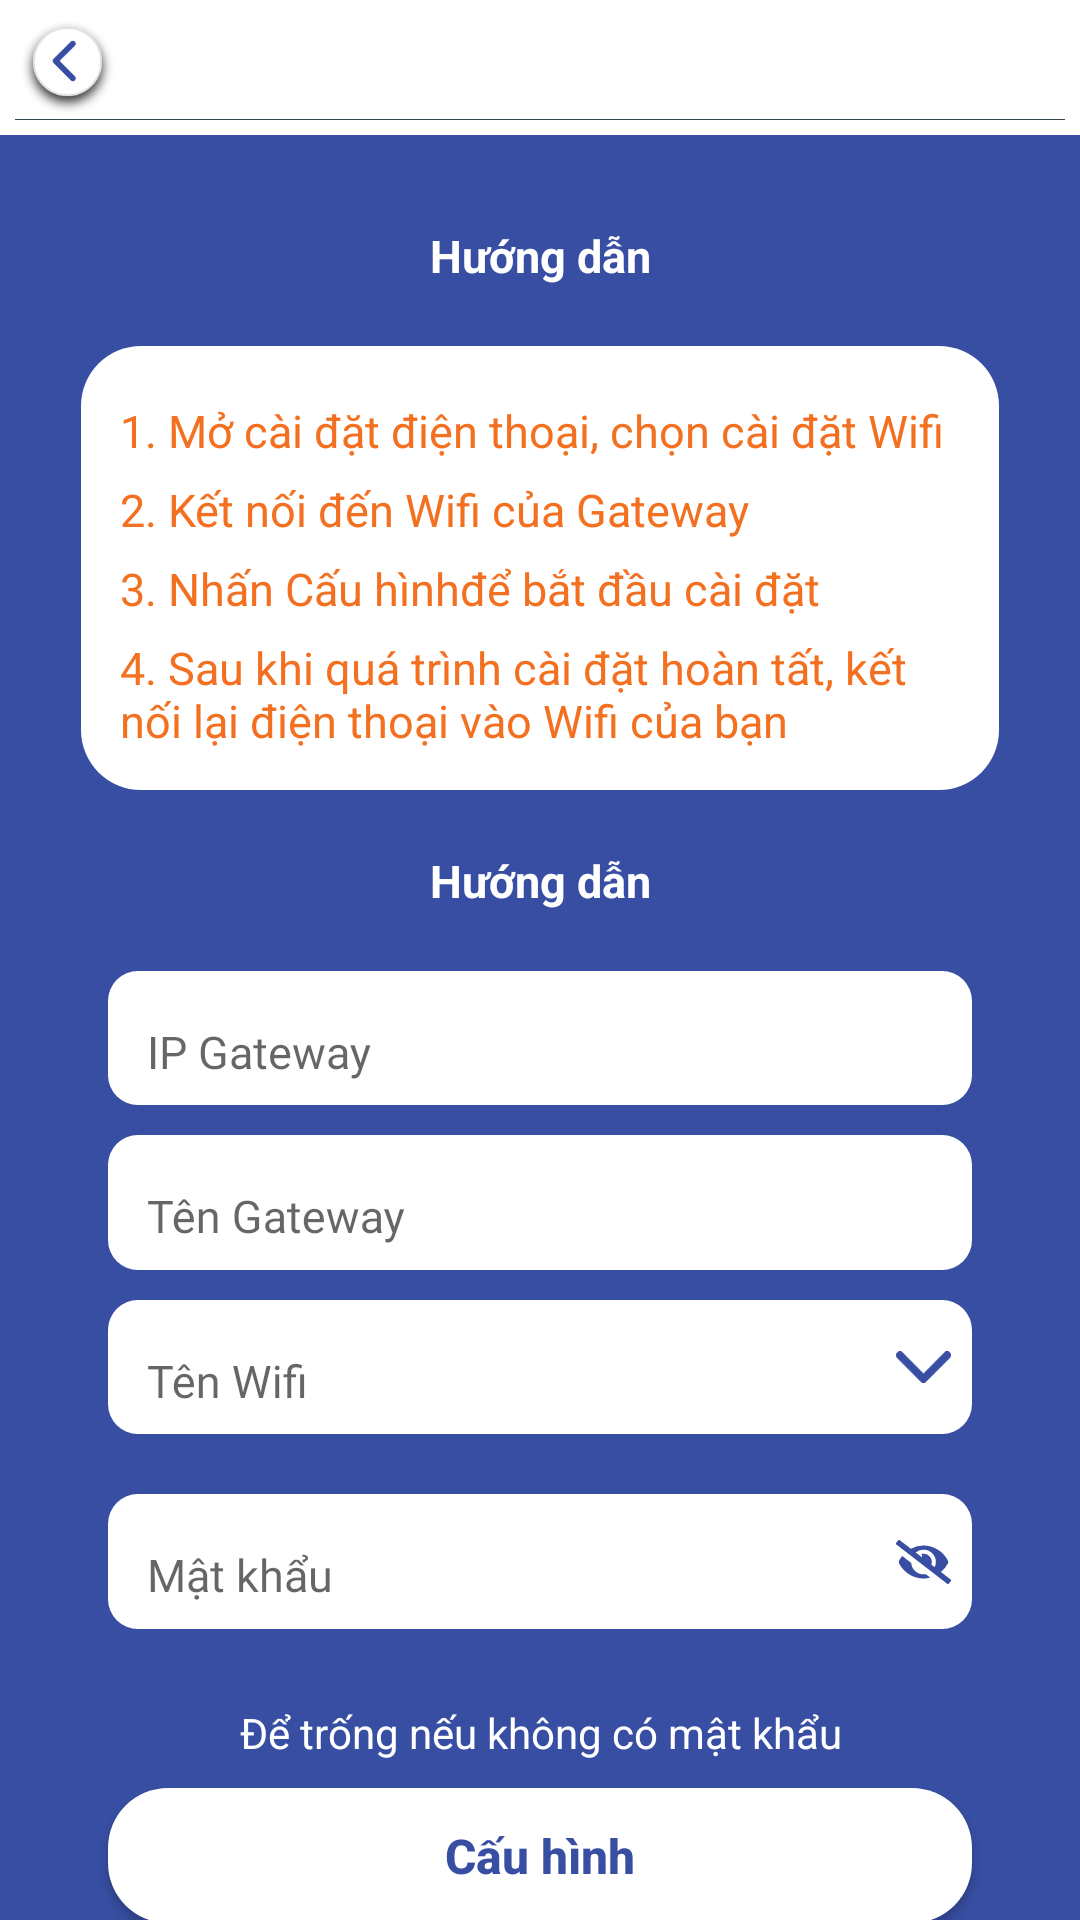

The Android layout XML behind this screen, and the referenced resources:
<!-- AndroidManifest.xml: application theme AppTheme -->
<!-- res/layout/fragment_config_gateway_two.xml -->
<?xml version="1.0" encoding="utf-8"?>
<androidx.constraintlayout.widget.ConstraintLayout xmlns:android="http://schemas.android.com/apk/res/android"
    android:layout_width="match_parent"
    android:layout_height="match_parent"
    xmlns:app="http://schemas.android.com/apk/res-auto">



    <ImageView
        android:src="@color/colorBgMain"
        android:scaleType="fitXY"
        android:id="@+id/imgBgLogin"
        android:layout_width="match_parent"
        android:layout_height="match_parent"/>
    <include layout="@layout/toolbar_main"/>

    <TextView
        android:textStyle="bold"
        android:layout_marginTop="@dimen/dimen_20dp"
        android:id="@+id/tvGuildConfigOne"
        style="@style/TextSp15"
        android:layout_width="wrap_content"
        android:layout_height="wrap_content"
        android:padding="@dimen/dimen_10dp"
        android:text="@string/tvGuild"
        app:layout_constraintStart_toStartOf="parent"
        app:layout_constraintEnd_toEndOf="parent"
        app:layout_constraintTop_toBottomOf="@+id/appBarMain" />

    <androidx.constraintlayout.widget.Guideline
        android:id="@+id/glHori"
        android:orientation="horizontal"
        app:layout_constraintGuide_percent="0.5"
        android:layout_width="wrap_content"
        android:layout_height="wrap_content"/>
    <androidx.constraintlayout.widget.Guideline
        android:id="@+id/glVer"
        android:orientation="vertical"
        app:layout_constraintGuide_percent="0.5"
        android:layout_width="wrap_content"
        android:layout_height="wrap_content"/>
    <LinearLayout
        android:layout_marginTop="@dimen/dimen_10dp"
        android:id="@+id/llGuild"
        android:orientation="vertical"
        android:background="@drawable/bgr_tv_white"
        app:layout_constraintStart_toStartOf="parent"
        app:layout_constraintEnd_toEndOf="parent"
        app:layout_constraintTop_toBottomOf="@id/tvGuildConfigOne"
        app:layout_constraintWidth_percent="0.85"
        android:layout_width="0dp"
        android:layout_height="wrap_content">

        <TextView
            android:textColor="@color/orange"
            android:layout_marginTop="@dimen/dimen_5dp"
            style="@style/TextSp15"
            android:layout_width="wrap_content"
            android:layout_height="wrap_content"
            android:padding="@dimen/dimen_3dp"
            android:text="@string/tvGuild_dep_2_1"
            app:layout_constraintStart_toStartOf="parent"
            app:layout_constraintEnd_toEndOf="parent"
            android:gravity="left"
            app:layout_constraintTop_toBottomOf="@+id/appBarMain" />
        <TextView
            android:textColor="@color/orange"
            style="@style/TextSp15"
            android:gravity="left"
            android:layout_width="wrap_content"
            android:layout_height="wrap_content"
            android:padding="@dimen/dimen_3dp"
            android:text="@string/tvGuild_dep_2_2"
            app:layout_constraintStart_toStartOf="parent"
            app:layout_constraintEnd_toEndOf="parent"
            app:layout_constraintTop_toBottomOf="@+id/appBarMain" />
        <TextView
            android:textColor="@color/orange"
            style="@style/TextSp15"
            android:gravity="left"
            android:layout_width="wrap_content"
            android:layout_height="wrap_content"
            android:padding="@dimen/dimen_3dp"
            android:text="@string/tvGuild_dep_2_3"
            app:layout_constraintStart_toStartOf="parent"
            app:layout_constraintEnd_toEndOf="parent"
            app:layout_constraintTop_toBottomOf="@+id/appBarMain" />
        <TextView
            android:textColor="@color/orange"
            style="@style/TextSp15"
            android:gravity="left"
            android:layout_width="wrap_content"
            android:layout_height="wrap_content"
            android:padding="@dimen/dimen_3dp"
            android:text="@string/tvGuild_dep_2_4"
            app:layout_constraintStart_toStartOf="parent"
            app:layout_constraintEnd_toEndOf="parent"
            app:layout_constraintTop_toBottomOf="@+id/appBarMain" />

    </LinearLayout>

    <TextView

        android:textStyle="bold"
        android:layout_marginTop="@dimen/dimen_10dp"
        android:id="@+id/tvConfigOne"
        style="@style/TextSp15"
        android:layout_width="wrap_content"
        android:layout_height="wrap_content"
        android:padding="@dimen/dimen_10dp"
        android:text="@string/tvGuild"
        app:layout_constraintStart_toStartOf="parent"
        app:layout_constraintEnd_toEndOf="parent"
        app:layout_constraintTop_toBottomOf="@+id/llGuild" />
    <com.google.android.material.textfield.TextInputLayout
        app:layout_constraintHeight_percent="0.07"
        android:layout_marginTop="@dimen/dimen_10dp"
        android:id="@+id/tipIpGateWay"
        android:background="@drawable/bgr_edt_login"
        app:layout_constraintWidth_percent="0.8"
        app:layout_constraintTop_toBottomOf="@+id/tvConfigOne"
        app:layout_constraintStart_toStartOf="parent"
        app:layout_constraintEnd_toEndOf="parent"
        android:layout_width="0dp"
        android:layout_height="0dp">
        <EditText
            android:textColorHint="@color/grey_20"
            android:padding="@dimen/dimen_7dp"
            android:textColor="@color/black"
            android:fontFamily="@font/roboto_medium"
            android:textSize="@dimen/sp_15"
            android:background="@color/white"
            android:layout_margin="@dimen/dimen_1dp"
            android:hint="@string/hind_ip_gateway"
            android:layout_width="match_parent"
            android:layout_height="wrap_content"/>
    </com.google.android.material.textfield.TextInputLayout>
    <com.google.android.material.textfield.TextInputLayout
        app:layout_constraintHeight_percent="0.07"
        android:layout_marginTop="@dimen/dimen_10dp"
        android:id="@+id/tipNameGateway"
        android:background="@drawable/bgr_edt_login"
        app:layout_constraintWidth_percent="0.8"
        app:layout_constraintTop_toBottomOf="@+id/tipIpGateWay"
        app:layout_constraintStart_toStartOf="parent"
        app:layout_constraintEnd_toEndOf="parent"
        android:layout_width="0dp"
        android:layout_height="0dp">
        <EditText
            android:textColorHint="@color/grey_20"
            android:padding="@dimen/dimen_7dp"
            android:textColor="@color/black"
            android:fontFamily="@font/roboto_medium"
            android:textSize="@dimen/sp_15"
            android:background="@color/white"
            android:layout_margin="@dimen/dimen_1dp"
            android:hint="@string/hind_name_gateway"
            android:layout_width="match_parent"
            android:layout_height="wrap_content"/>
    </com.google.android.material.textfield.TextInputLayout>

    <com.google.android.material.textfield.TextInputLayout
        app:layout_constraintHeight_percent="0.07"
        android:layout_marginTop="@dimen/dimen_10dp"
        android:id="@+id/tipWifi"
        android:background="@drawable/bgr_edt_login"
        app:layout_constraintWidth_percent="0.8"
        app:layout_constraintTop_toBottomOf="@+id/tipNameGateway"
        app:layout_constraintStart_toStartOf="parent"
        app:layout_constraintEnd_toEndOf="parent"
        android:layout_width="0dp"
        android:layout_height="0dp">
        <EditText
            android:textColorHint="@color/grey_20"
            android:padding="@dimen/dimen_7dp"
            android:textColor="@color/black"
            android:fontFamily="@font/roboto_medium"
            android:textSize="@dimen/sp_15"
            android:background="@color/white"
            android:layout_margin="@dimen/dimen_1dp"
            android:hint="@string/hind_wifi"
            android:layout_width="match_parent"
            android:layout_height="wrap_content"/>
    </com.google.android.material.textfield.TextInputLayout>

    <com.google.android.material.textfield.TextInputLayout
        app:layout_constraintHeight_percent="0.07"
        android:layout_marginTop="@dimen/dimen_20dp"
        android:id="@+id/tipPassWifi"
        android:background="@drawable/bgr_edt_login"
        app:layout_constraintWidth_percent="0.8"
        app:layout_constraintTop_toBottomOf="@+id/tipWifi"
        app:layout_constraintStart_toStartOf="parent"
        app:layout_constraintEnd_toEndOf="parent"
        android:layout_width="0dp"
        android:layout_height="0dp">
        <EditText
            android:textColorHint="@color/grey_20"
            android:padding="@dimen/dimen_7dp"
            android:textColor="@color/black"
            android:fontFamily="@font/roboto_medium"
            android:textSize="@dimen/sp_15"
            android:background="@color/white"
            android:layout_margin="@dimen/dimen_1dp"
            android:hint="@string/hind_pass"
            android:layout_width="match_parent"
            android:layout_height="wrap_content"/>
    </com.google.android.material.textfield.TextInputLayout>
    <ImageView
        app:layout_constraintWidth_percent="0.09"
        android:padding="@dimen/dimen_7dp"
        android:src="@drawable/ic_eye"
        app:layout_constraintEnd_toEndOf="@+id/tipPassWifi"
        app:layout_constraintTop_toTopOf="@+id/tipPassWifi"
        app:layout_constraintBottom_toBottomOf="@+id/tipPassWifi"
        app:layout_constraintDimensionRatio="1:1"
        android:layout_width="0dp"
        android:layout_height="0dp"/>
    <ImageView
        app:layout_constraintWidth_percent="0.09"
        android:padding="@dimen/dimen_7dp"
        android:src="@drawable/ic_arrow_down"
        app:layout_constraintEnd_toEndOf="@+id/tipWifi"
        app:layout_constraintTop_toTopOf="@+id/tipWifi"
        app:layout_constraintBottom_toBottomOf="@+id/tipWifi"
        app:layout_constraintDimensionRatio="1:1"
        android:layout_width="0dp"
        android:layout_height="0dp"/>
    <TextView
        android:layout_marginTop="@dimen/dimen_15dp"
        android:id="@+id/tvEmtryPass"
        style="@style/TextSp14"
        android:layout_width="wrap_content"
        android:layout_height="wrap_content"
        android:padding="@dimen/dimen_10dp"
        android:text="@string/tvEmtryPassWifi"
        app:layout_constraintStart_toStartOf="parent"
        app:layout_constraintEnd_toEndOf="parent"
        app:layout_constraintTop_toBottomOf="@+id/tipPassWifi" />

    <Button
        android:id="@+id/buttonConfigWifiDetail"
        android:layout_width="0dp"
        android:layout_height="0dp"
        android:background="@drawable/bgr_btn_white"
        android:text="@string/tvConfig"
        android:textAllCaps="false"
        android:textColor="@color/textBtn"
        android:textSize="@dimen/sp_16"
        android:textStyle="bold"
        app:layout_constraintBottom_toBottomOf="@+id/imgBgLogin"
        app:layout_constraintEnd_toEndOf="parent"
        app:layout_constraintHeight_percent="0.07"
        app:layout_constraintStart_toStartOf="parent"
        app:layout_constraintTop_toBottomOf="@+id/tvEmtryPass"
        app:layout_constraintWidth_percent="0.8" />



</androidx.constraintlayout.widget.ConstraintLayout>
<!-- res/layout/toolbar_main.xml (included above) -->
<?xml version="1.0" encoding="utf-8"?>
<merge xmlns:android="http://schemas.android.com/apk/res/android"
    xmlns:app="http://schemas.android.com/apk/res-auto"
    android:layout_width="wrap_content"
    android:layout_height="wrap_content">
            <androidx.constraintlayout.widget.ConstraintLayout
                android:background="@color/white"
                android:id="@+id/appBarMain"
                android:padding="@dimen/dimen_5dp"
                android:layout_width="match_parent"
                android:layout_height="wrap_content"
                android:gravity="center">
                <ImageView
                    app:layout_constraintDimensionRatio="1:1"
                    app:layout_constraintWidth_percent="0.1"
                    android:id="@+id/imgBack"
                    app:layout_constraintBottom_toBottomOf="parent"
                    android:src="@drawable/ic_back_circle"
                    app:layout_constraintStart_toStartOf="parent"
                    app:layout_constraintTop_toTopOf="parent"
                    android:layout_width="0dp"
                    android:layout_height="0dp"/>

                <TextView
                    android:textStyle="bold"
                    android:textColor="@color/black"
                    android:id="@+id/tv_toolbar_title"
                    android:layout_width="wrap_content"
                    android:layout_height="wrap_content"
                    android:gravity="center"
                    android:textAppearance="@style/TextTitle"
                    app:layout_constraintBottom_toBottomOf="parent"
                    app:layout_constraintEnd_toEndOf="parent"
                    app:layout_constraintStart_toStartOf="parent"
                    app:layout_constraintTop_toTopOf="parent" />
                <View
                    android:layout_marginTop="@dimen/dimen_1dp"
                    app:layout_constraintBottom_toBottomOf="parent"
                    app:layout_constraintStart_toStartOf="parent"
                    android:background="@color/grey_80"
                    android:layout_width="match_parent"
                    android:layout_height="@dimen/dimen_05dp"/>
            </androidx.constraintlayout.widget.ConstraintLayout>

</merge>
<!-- resources referenced by this layout -->
<resources>
  <color name="black">#000000</color>
  <color name="colorBgMain">#374EA2</color>
  <color name="grey_20">#cccccc</color>
  <color name="grey_80">#37474F</color>
  <color name="orange">#F37021</color>
  <color name="textBtn">#374EA2</color>
  <color name="white">#FFFFFFFF</color>
  <dimen name="dimen_05dp">0.2dp</dimen>
  <dimen name="dimen_10dp">10dp</dimen>
  <dimen name="dimen_15dp">15dp</dimen>
  <dimen name="dimen_1dp">1dp</dimen>
  <dimen name="dimen_20dp">20dp</dimen>
  <dimen name="dimen_3dp">3dp</dimen>
  <dimen name="dimen_5dp">5dp</dimen>
  <dimen name="dimen_7dp">7dp</dimen>
  <dimen name="sp_15">15sp</dimen>
  <dimen name="sp_16">16sp</dimen>
  <!-- drawable bgr_edt_login (drawable) -->
  <?xml version="1.0" encoding="utf-8"?>
  <shape xmlns:android="http://schemas.android.com/apk/res/android"
      android:shape="rectangle">
      <solid android:color="@color/white"/>
      <corners android:radius="@dimen/dimen_10dp" />
      <padding
          android:left="5dp" android:right="5dp"/>
  </shape>
  <!-- drawable bgr_tv_white (drawable) -->
  <?xml version="1.0" encoding="utf-8"?>
  <shape xmlns:android="http://schemas.android.com/apk/res/android"
      android:shape="rectangle">
      <solid android:color="@color/white"/>
      <corners android:radius="@dimen/dimen_20dp" />
      <padding
          android:left="@dimen/dimen_10dp" android:right="@dimen/dimen_10dp"
          android:top="@dimen/dimen_10dp" android:bottom="@dimen/dimen_10dp"/>
  </shape>
  <!-- drawable ic_arrow_down (drawable) -->
  <vector xmlns:android="http://schemas.android.com/apk/res/android"
      android:width="14.889dp"
      android:height="8.513dp"
      android:viewportWidth="14.889"
      android:viewportHeight="8.513">
    <path
        android:pathData="M7.447,5.947l5.63,-5.634a1.059,1.059 0,0 1,1.5 0,1.073 1.073,0 0,1 0,1.507l-6.379,6.383a1.062,1.062 0,0 1,-1.467 0.031L0.312,1.825A1.064,1.064 0,0 1,1.812 0.317Z"
        android:fillColor="#374ea2"/>
  </vector>
  <string name="hind_ip_gateway">IP Gateway</string>
  <string name="hind_name_gateway">Tên Gateway</string>
  <string name="hind_pass">Mật khẩu</string>
  <string name="hind_wifi">Tên Wifi</string>
  <string name="tvConfig">Cấu hình</string>
  <string name="tvEmtryPassWifi">Để trống nếu không có mật khẩu</string>
  <string name="tvGuild">Hướng dẫn</string>
  <string name="tvGuild_dep_2_1">1.     Mở cài đặt điện thoại, chọn cài đặt Wifi</string>
  <string name="tvGuild_dep_2_2">2.     Kết nối đến Wifi của Gateway</string>
  <string name="tvGuild_dep_2_3">3.     Nhấn "Cấu hình" để bắt đầu cài đặt</string>
  <string name="tvGuild_dep_2_4">4.     Sau khi quá trình cài đặt hoàn tất, kết nối lại điện thoại vào Wifi của bạn</string>
  <style name="TextSp14" parent="TextAppearance.AppCompat.Medium">
          <item name="android:textSize">@dimen/sp_14</item>
          <item name="android:textColor">@color/white</item>
          <item name="android:gravity">center</item>
      </style>
  <style name="TextSp15" parent="TextAppearance.AppCompat.Medium">
          <item name="android:textSize">@dimen/sp_15</item>
          <item name="android:textColor">@color/white</item>
          <item name="android:gravity">center</item>
      </style>
  <style name="TextTitle" parent="TextAppearance.AppCompat.Medium">
          <item name="android:textSize">@dimen/sp_18</item>
          <item name="android:textColor">@color/white</item>
          <item name="android:gravity">center</item>
          <item name="android:textStyle">bold</item>
      </style>
  <dimen name="sp_14">14sp</dimen>
  <dimen name="sp_18">18sp</dimen>
  <color name="appBar">#010D29</color>
  <color name="textAppBar">#3497FD</color>
  <style name="DrawerArrowStyle" parent="@style/Widget.AppCompat.DrawerArrowToggle">
          <item name="spinBars">true</item>
          <item name="color">@color/textAppBar</item>
      </style>
</resources>
